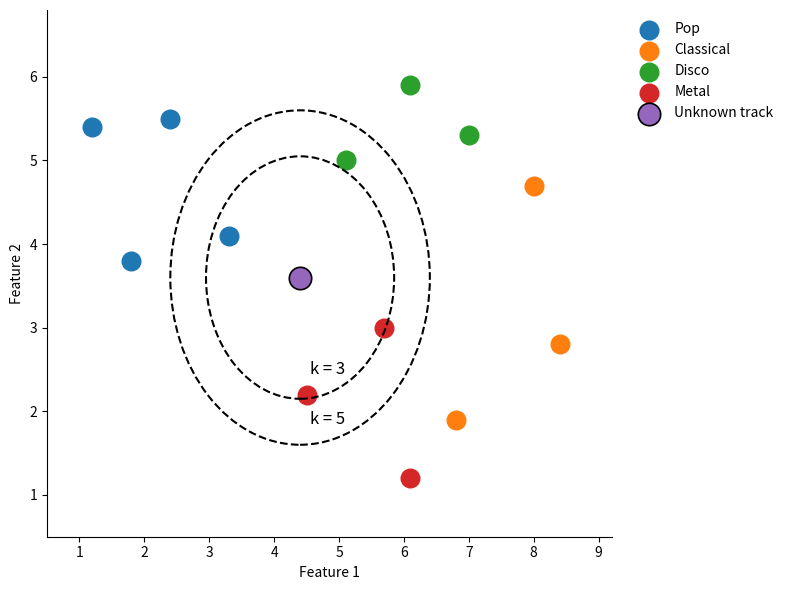

This chart was generated by the following Python code:
import matplotlib.pyplot as plt
from matplotlib.patches import Circle
import numpy as np


figure, ax = plt.subplots(figsize=(8, 6))

pop = np.array([
    [1.2, 5.4],
    [2.4, 5.5],
    [1.8, 3.8],
    [3.3, 4.1]
])

classical = np.array([
    [6.8, 1.9],
    [8.4, 2.8],
    [8.0, 4.7]
])

disco = np.array([
    [5.1, 5.0],
    [6.1, 5.9],
    [7.0, 5.3]
])

metal = np.array([
    [4.5, 2.2],
    [5.7, 3.0],
    [6.1, 1.2]
])


point_to_clssify = np.array([4.4, 3.6])

ax.scatter(pop[:, 0], pop[:, 1], s=180, label="Pop")
ax.scatter(classical[:, 0], classical[:, 1], s=180, label="Classical")
ax.scatter(disco[:, 0], disco[:, 1], s=180, label="Disco")
ax.scatter(metal[:, 0], metal[:, 1], s=180, label="Metal")
 
ax.scatter(
    point_to_clssify [0], point_to_clssify [1],
    s=260,
    edgecolor="black",
    linewidth=1.2,
    label="Unknown track"
)

circle_k3 = Circle(point_to_clssify , radius=1.45, fill=False, linestyle="--", linewidth=1.5)
circle_k5 = Circle(point_to_clssify , radius=2.00, fill=False, linestyle="--", linewidth=1.5)

ax.add_patch(circle_k3)
ax.add_patch(circle_k5)


ax.text(point_to_clssify[0] + 0.15, point_to_clssify[1] - 1.15, "k = 3", fontsize=12)
ax.text(point_to_clssify[0] + 0.15, point_to_clssify[1] - 1.75, "k = 5", fontsize=12)


ax.set_xlabel("Feature 1")
ax.set_ylabel("Feature 2")


ax.set_xlim(0.5, 9.2)
ax.set_ylim(0.5, 6.8)

ax.spines["top"].set_visible(False)
ax.spines["right"].set_visible(False)
ax.legend(frameon=False, loc="upper left", bbox_to_anchor=(1.02, 1.0))

plt.tight_layout()
plt.show()
